Run: headless pygame with SDL's dummy video driver; simulated clock (each Clock.tick advances the game by its frame time, no real sleeping); random seed 0; keys injected as events and as key.get_pressed() state; no mouse input.
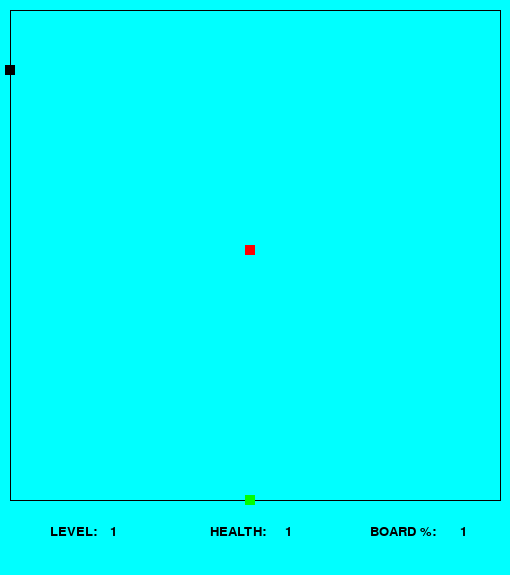
Frame 1 of 4 · flips 1–60 · no input
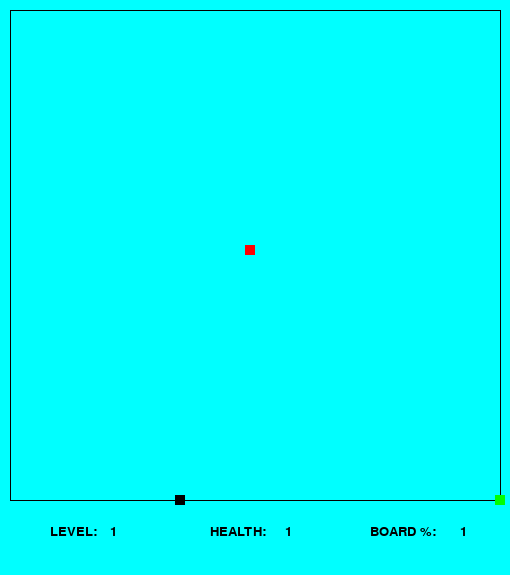
Frame 2 of 4 · flips 61–180 · tapped SPACE, RETURN · held RIGHT (→), D
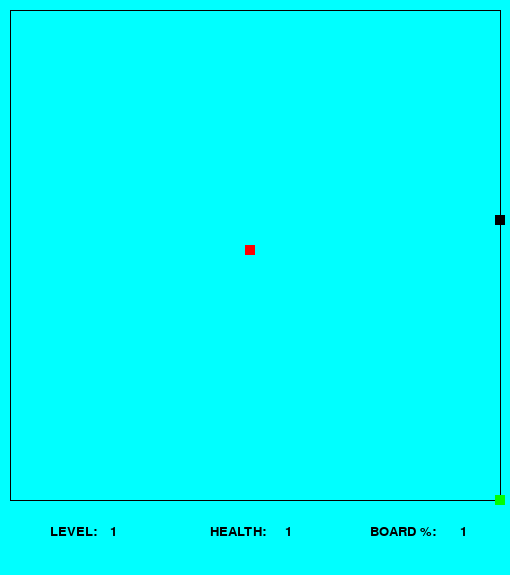
Frame 3 of 4 · flips 181–300 · held DOWN (↓), S
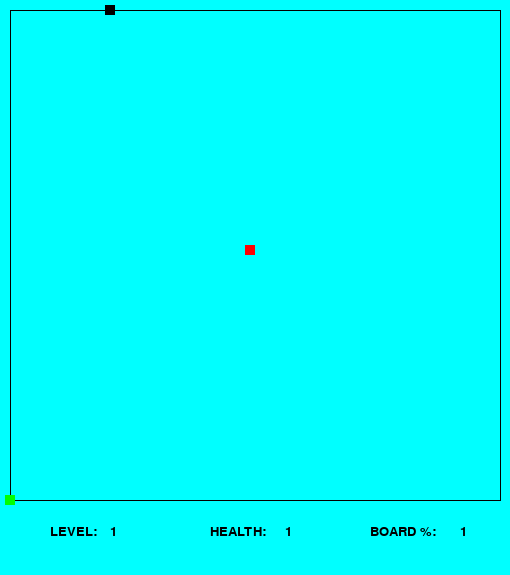
Frame 4 of 4 · flips 301–420 · held LEFT (←), A, UP (↑), W

The pygame program that drew these frames:

import pygame
import sys
from pygame.locals import *
from random import randrange

pygame.init()

"""Sets size of window, can be changed later"""
screen = pygame.display.set_mode((510, 575))
temp = 1
pygame.display.set_caption('Qix')
clock = pygame.time.Clock()
font = pygame.font.SysFont('arial', 20)


"""Some placeholder colours to be used later"""
BLACK = (0, 0, 0)
WHITE = (255, 255, 255)
RED = (255, 0, 0)
GREEN = (0, 255, 0)
BLUE = (0, 0, 255)
AQUA = (0, 255, 255)
LevelText1 = font.render('LEVEL: ', True, BLACK)
LevelText2 = font.render(str(temp), True, BLACK)
HealthText1 = font.render('HEALTH: ', True, BLACK)
HealthText2 = font.render(str(temp), True, BLACK)
CompletionText1 = font.render('BOARD %: ', True, BLACK)
CompletionText2 = font.render(str(temp), True, BLACK)

screen.fill(AQUA)
playerSurf = pygame.Surface((510, 510))
playerSurf.fill(AQUA)
"""
You can increment these with maxWidth and height to draw the original border
Replace:
775 with (maxHeight - 25)
575 with (maxWidth - 25)
and 25 should be able to stay the same although I haven't tested it yet
"""



pygame.draw.rect(screen, BLACK, (255, 505, 10, 10))
x = 255
y = 505
speed = 5
running = True
direction = None

UP = 1
DOWN = -1
LEFT = 2
RIGHT = -2

FAIL = 0
PASS = 1
NONE = 2
QIX = 3
SPARX = 4


class Player:
    def __init__(self, life, speed, board):
        self.life = life
        self.speed = speed
        self.x = 250
        self.y = 500
        self.rect = pygame.Rect(self.x, self.y, 10, 10)
        self.rect.center = (self.x, self.y)
        self.location = board.curr
        self.atCorner = False
        self.isPush = False
        self.pushNodes = []
        self.immunity = 0

    def move(self, direction, board):
        if self.isPush is True:
            if self.pushNodes[-1].orientation == direction:
                if direction == UP:
                    self.y -= self.speed
                elif direction == DOWN:
                    self.y += self.speed
                elif direction == LEFT:
                    self.x -= self.speed
                elif direction == RIGHT:
                    self.x += self.speed
            elif self.pushNodes[-1].orientation != direction * -1:
                if direction == RIGHT:
                    self.pushNodes.append(Node(self.x, self.y, RIGHT))
                    self.x += self.speed
                elif direction == LEFT:
                    self.pushNodes.append(Node(self.x, self.y, LEFT))
                    self.x -= self.speed
                elif direction == UP:
                    self.pushNodes.append(Node(self.x, self.y, UP))
                    self.y -= self.speed
                elif direction == DOWN:
                    self.pushNodes.append(Node(self.x, self.y, DOWN))
                    self.y += self.speed
                self.pushNodes[-1].prev = self.pushNodes[-2]
                self.pushNodes[-2].next = self.pushNodes[-1]
                self.pushNodes[-2].updateRect()
        elif self.atCorner is False:
            if direction == LEFT and (self.location.orientation == LEFT or self.location.orientation == RIGHT):
                if self.location.orientation == LEFT and self.x - self.speed <= self.location.next.x:
                    self.x = self.location.next.x
                    self.atCorner = True
                elif self.location.orientation == RIGHT and self.x - self.speed <= self.location.x:
                    self.x = self.location.x
                    self.atCorner = True
                else:
                    self.x -= self.speed
            elif direction == RIGHT and (self.location.orientation == LEFT or self.location.orientation == RIGHT):
                if self.location.orientation == LEFT and self.x + self.speed >= self.location.x:
                    self.x = self.location.x
                    self.atCorner = True
                elif self.location.orientation == RIGHT and self.x + self.speed >= self.location.next.x:
                    self.x = self.location.next.x
                    self.atCorner = True
                else:
                    self.x += self.speed

            elif direction == UP and (self.location.orientation == UP or self.location.orientation == DOWN):
                if self.location.orientation == UP and self.y - self.speed <= self.location.next.y:
                    self.y = self.location.next.y
                    self.atCorner = True

                elif self.location.orientation == DOWN and self.y - self.speed <= self.location.y:
                    self.y = self.location.y
                    self.atCorner = True

                else:
                    self.y -= self.speed

            elif direction == DOWN and (self.location.orientation == UP or self.location.orientation == DOWN):
                if self.location.orientation == UP and self.y + self.speed >= self.location.y:
                    self.y = self.location.y
                    self.atCorner = True

                elif self.location.orientation == DOWN and self.y + self.speed >= self.location.next.y:
                    self.y = self.location.next.y
                    self.atCorner = True

                else:
                    self.y += self.speed
        else:
            if direction == UP:
                if self.location.next.x == self.x and self.location.next.orientation == UP:
                    self.location = self.location.next
                    board.curr = board.curr.next
                    self.y -= self.speed
                    self.atCorner = False
                elif self.location.prev.x == self.x and self.location.prev.orientation == DOWN:
                    self.location = self.location.prev
                    self.y -= self.speed
                    board.curr = board.curr.prev
                    self.atCorner = False
                elif self.location.x == self.x and self.location.y == self.y and self.location.orientation == UP:
                    self.y -= self.speed
                    self.atCorner = False
                elif self.location.next.x == self.x and self.location.next.y == self.y and self.location.orientation == DOWN:
                    self.y -= self.speed
                    self.atCorner = False

            elif direction == DOWN:
                if self.location.next.x == self.x and self.location.next.orientation == DOWN:
                    self.location = self.location.next
                    self.y += self.speed
                    board.curr = board.curr.next
                    self.atCorner = False
                elif self.location.prev.x == self.x and self.location.prev.orientation == UP:
                    self.location = self.location.prev
                    self.y += self.speed
                    board.curr = board.curr.prev
                    self.atCorner = False
                elif self.location.x == self.x and self.location.y == self.y and self.location.orientation == DOWN:
                    self.y += self.speed
                    self.atCorner = False
                elif self.location.next.x == self.x and self.location.next.y == self.y and self.location.orientation == UP:
                    self.y += self.speed
                    self.atCorner = False

            elif direction == LEFT:
                if self.location.next.y == self.y and self.location.next.orientation == LEFT:
                    self.location = self.location.next
                    self.x -= self.speed
                    board.curr = board.curr.next
                    self.atCorner = False
                elif self.location.prev.y == self.y and self.location.prev.orientation == RIGHT:
                    self.location = self.location.prev
                    self.x -= self.speed
                    board.curr = board.curr.prev
                    self.atCorner = False
                elif self.location.x == self.x and self.location.y == self.y and self.location.orientation == LEFT:
                    self.x -= self.speed
                    self.atCorner = False
                elif self.location.next.x == self.x and self.location.next.y == self.y and self.location.orientation == RIGHT:
                    self.x -= self.speed
                    self.atCorner = False

            elif direction == RIGHT:
                if self.location.next.y == self.y and self.location.next.orientation == RIGHT:
                    self.location = self.location.next
                    self.x += self.speed
                    board.curr = board.curr.next
                    self.atCorner = False
                elif self.location.prev.y == self.y and self.location.prev.orientation == LEFT:
                    self.location = self.location.prev
                    self.x += self.speed
                    board.curr = board.curr.prev
                    self.atCorner = False
                elif self.location.x == self.x and self.location.y == self.y and self.location.orientation == RIGHT:
                    self.x += self.speed
                    self.atCorner = False
                elif self.location.next.x == self.x and self.location.next.y == self.y and self.location.orientation == LEFT:
                    self.x += self.speed
                    self.atCorner = False
        self.moveHitbox()

    def moveHitbox(self):
        self.rect.x = self.x
        self.rect.y = self.y
        self.rect.center = (self.x, self.y)

    def getHitbox(self):
        return self.rect

    def makePush(self):
        if self.isPush is not True and self.atCorner is not True:
            self.isPush = True
            if self.location.orientation == RIGHT:
                self.pushNodes.append(Node(self.x, self.y, UP))
                self.y -= self.speed
            elif self.location.orientation == LEFT:
                self.pushNodes.append(Node(self.x, self.y, DOWN))
                self.y += self.speed
            elif self.location.orientation == UP:
                self.pushNodes.append(Node(self.x, self.y, LEFT))
                self.x -= self.speed
            elif self.location.orientation == DOWN:
                self.pushNodes.append(Node(self.x, self.y, RIGHT))
                self.x += self.speed
            self.moveHitbox()

    def endPush(self):
        self.isPush = False
        board.fillArea(self.pushNodes)
        self.pushNodes = []

    def checkCollision(self, qix, sparxList, board):
        if self.rect.colliderect(qix.rect):
            return QIX
        for i in sparxList:
            if self.pushNodes[0].x == i.x and self.pushNodes[0].y == i.y:
                return SPARX
        for i in self.pushNodes:
            if i.rect is not None and i.rect.collidepoint(self.rect.center):
                return FAIL
        current = board.curr
        firstNode = current
        while current.next is not firstNode:
            if current.rect.collidepoint(self.rect.center):
                self.pushNodes.append(Node(self.x, self.y, current.getOrientation()))
                board.addPush(self.pushNodes, current)
                self.location = board.curr
                self.atCorner = True
                return PASS
            current = current.next
            if current.rect.collidepoint(self.rect.center):
                self.pushNodes.append(Node(self.x, self.y, current.getOrientation()))
                board.addPush(self.pushNodes, current)
                self.location = board.curr
                self.atCorner = True
                return PASS
        return NONE

    def checkImmunity(self):
        if self.immunity > 0:
            self.immunity -= 1

    def resetPush(self, damage):
        self.x = self.pushNodes[0].getx()
        self.y = self.pushNodes[0].gety()
        self.moveHitbox()
        self.isPush = False
        self.pushNodes = []
        self.life -= damage
        self.immunity = 300


class Qix:
    def __init__(self, speed, board, damage):
        self.speed = speed
        self.damage = damage
        self.x = 250
        self.y = 250
        self.location = board.curr
        self.rect = pygame.Rect(self.x, self.y, 10, 10)
        self.rect.center = (self.x, self.y)

    def getHitbox(self):
        return self.rect

    def getDamage(self):
        return self.damage

    def move(self):
        dir = self.getDirection()
        '''
        0 = UP
        1 = DOWN
        2 = LEFT
        3 = RIGHT'''
        if dir == 0:
            self.y -= self.speed
        elif dir == 1:
            self.y += self.speed
        elif dir == 2:
            self.x -= self.speed
        elif dir == 3:
            self.x += self.speed


    def getDirection(self):
        num = randrange(4)
        return num

    def moveHitbox(self):
        self.rect.x = self.x
        self.rect.y = self.y
        self.rect.center = (self.x, self.y)


class Sparx:
    def __init__(self, speed, board, damage):
        self.speed = speed
        self.damage = damage
        self.x = 250
        self.y = 10
        self.location = board.curr.next.next
        self.rect = pygame.Rect(self.x, self.y, 10, 10)
        self.rect.center = (self.x, self.y)

    def getHitbox(self):
        return self.rect

    def getDamage(self):
        return self.damage

    def moveHitbox(self):
        self.rect.x = self.x
        self.rect.y = self.y
        self.rect.center = (self.x, self.y)

    def moveCircle(self):
        if self.x == self.location.next.x and self.y == self.location.next.y:
            self.location = self.location.next
        if self.location.orientation == UP:
            self.y -= self.speed
        elif self.location.orientation == DOWN:
            self.y += self.speed 
        elif self.location.orientation == LEFT:
            self.x -= self.speed
        elif self.location.orientation == RIGHT:
            self.x += self.speed 
        self.moveHitbox()


class Node:
    def __init__(self, x, y, orientation):
        self.x = x
        self.y = y
        self.next = None
        self.prev = None
        self.orientation = orientation
        self.rect = None

    def getx(self):
        return self.x

    def gety(self):
        return self.y

    def getOrientation(self):
        return self.orientation

    def getHitbox(self):
        return self.rect

    def updateRect(self):
        if self.next is not None:
            if self.orientation == DOWN or self.orientation == RIGHT:
                self.rect = pygame.Rect(self.x, self.y, self.next.x - self.x + 1, self.next.y - self.y + 1)
            else:
                self.rect = pygame.Rect(self.next.x, self.next.y, self.x - self.next.x + 1, self.y - self.next.y + 1)


def findAreaList(listNodes):
    sum1 = 0
    sum2 = 0
    for i in range(len(listNodes) - 1):
        sum1 += listNodes[i].x * listNodes[i + 1].y
        sum2 += listNodes[i].y * listNodes[i + 1].x
    return (sum1 - sum2) / 2


class Board:
    def __init__(self):
        startingNodes = [Node(10, 500, RIGHT), Node(500, 500, UP), Node(500, 10, LEFT), Node(10, 10, DOWN)]
        startingNodes[0].prev = startingNodes[-1]
        startingNodes[-1].prev = startingNodes[-2]
        startingNodes[0].next = startingNodes[1]
        startingNodes[-1].next = startingNodes[0]
        for x in range(1, len(startingNodes) - 1):
            startingNodes[x].prev = startingNodes[x - 1]
            startingNodes[x].next = startingNodes[x + 1]
        self.curr = startingNodes[0]
        self.startingArea = self.getArea()

    def addPush(self, nodes, nodeBefore):
        nodes.reverse()
        current = self.curr
        tempList = []
        tempList.append(nodes[0])
        while current is not nodeBefore:
            current = current.next
            tempList.append(current)
        nodes.reverse()
        tempList.extend(nodes)
        sameLineBefore = False
        if self.curr is nodeBefore:
            if self.curr.orientation == RIGHT and nodes[-1].x < nodes[0].x:
                sameLineBefore = True
            elif self.curr.orientation == LEFT and nodes[-1].x > nodes[0].x:
                sameLineBefore = True
            elif self.curr.orientation == UP and nodes[-1].y > nodes[0].y:
                sameLineBefore = True
            elif self.curr.orientation == DOWN and nodes[-1].y < nodes[0].y:
                sameLineBefore = True

        if findAreaList(tempList) >= self.getArea() / 2 and sameLineBefore is not True:
            nodes[0].prev = self.curr
            nodes[-2].next = nodes[-1]
            nodes[-1].prev = nodes[-2]
            nodes[-1].next = current.next
            nodes[-1].next.prev = nodes[-1]
            self.curr.next = nodes[0]
            self.curr = nodes[-1]
        else:
            for x in range(len(nodes)-1,0,-1):
                nodes[x].orientation = nodes[x-1].orientation * -1
            nodes[0].orientation = self.curr.orientation
            nodes[0].next = self.curr.next
            nodes[0].prev = nodes[1]
            for x in range(1, len(nodes) - 1):
                nodes[x].prev = nodes[x+1]
                nodes[x].next = nodes[x-1]
            current.next = nodes[-1]
            nodes[-1].prev = current
            nodes[-1].next = nodes[-2]
            self.curr = nodes[-1]

    def getArea(self):
        current = self.curr
        firstNode = current
        sum1 = 0
        sum2 = 0
        current = current.next
        sum1 += firstNode.x * current.y
        sum2 += firstNode.y * current.x
        while current is not firstNode:
            sum1 += current.x * current.next.y
            sum2 += current.y * current.next.x
            current = current.next
        return (sum1 - sum2) / 2

    def checkWin(self, percent):
        if self.getArea() <= ((percent / 100) * self.startingArea):
            return True
        else:
            return False
    def getPoint(self, nodes):
        point = (0,0)
        for i in range(0, len(nodes)-1):
            if nodes[i].getOrientation() != nodes[i + 1].getOrientation():
                if nodes[i].getOrientation() == UP:
                    if nodes[i+1].getOrientation() == LEFT:
                        point = (nodes[i+1].getx() - 1, nodes[i+1].gety() + 1)
                        return point
                    elif nodes[i+1].getOrientation() == RIGHT:
                        point = (nodes[i + 1].getx() + 1, nodes[i + 1].gety() + 1)
                        return point
                elif nodes[i].getOrientation() == DOWN:
                    if nodes[i+1].getOrientation() == LEFT:
                        point = (nodes[i + 1].getx() - 1, nodes[i + 1].gety() - 1)
                        return point
                    elif nodes[i+1].getOrientation() == RIGHT:
                        point = (nodes[i + 1].getx() + 1, nodes[i + 1].gety() - 1)
                        return point
                elif nodes[i].getOrientation() == LEFT:
                    if nodes[i+1].getOrientation() == UP:
                        point = (nodes[i + 1].getx() + 1, nodes[i + 1].gety() - 1)
                        return point
                    elif nodes[i+1].getOrientation() == DOWN:
                        point = (nodes[i + 1].getx() + 1, nodes[i + 1].gety() + 1)
                        return point
                elif nodes[i].getOrientation() == RIGHT:
                    if nodes[i+1].getOrientation() == UP:
                        point = (nodes[i + 1].getx() - 1, nodes[i + 1].gety() - 1)
                        return point
                    elif nodes[i+1].getOrientation() == DOWN:
                        point = (nodes[i + 1].getx() - 1, nodes[i + 1].gety() + 1)
                        return point
        return None

    def fillArea(self, nodes):
        area = []
        startPoint = self.getPoint(nodes)
        if startPoint is not None:
            print(startPoint)
            surfArray = pygame.surfarray.pixels2d(playerSurf)
            currentColour = surfArray[startPoint]
            print(currentColour)
            fillColour = playerSurf.map_rgb(BLACK)
            area.append(startPoint)
            while len(area) > 0:
                posX, posY = area.pop()
                try:
                    if surfArray[posX, posY] != currentColour:
                        continue
                except IndexError:
                    continue
                surfArray[posX, posY] = fillColour
                area.append((posX + 1, posY))
                area.append((posX - 1, posY))
                area.append((posX, posY + 1))
                area.append((posX, posY - 1))
            pygame.surfarray.blit_array(playerSurf, surfArray)

def drawBoard(board):
    current = board.curr
    firstNode = current
    while current.next is not firstNode:
        current.updateRect()
        pygame.draw.rect(screen, BLACK, current.rect)
        current = current.next
    current.updateRect()
    pygame.draw.line(screen, BLACK, (500, 10), (500, 500), 1)
    pygame.draw.line(screen, BLACK, (10, 10), (10, 500), 1)
    pygame.draw.line(screen, BLACK, (10, 500), (500, 500), 1)
    pygame.draw.line(screen, BLACK, (10, 10), (500, 10), 1)
    pygame.draw.line(playerSurf, BLACK, (500, 10), (500, 500), 1)
    pygame.draw.line(playerSurf, BLACK, (10, 10), (10, 500), 1)
    pygame.draw.line(playerSurf, BLACK, (10, 500), (500, 500), 1)
    pygame.draw.line(playerSurf, BLACK, (10, 10), (500, 10), 1)
    pygame.draw.rect(screen, BLACK, current.rect)
    pygame.draw.rect(playerSurf, BLACK, current.rect)


def drawObjects(player, qix, sparxLists):
    pygame.draw.rect(screen, GREEN, player.rect)
    pygame.draw.rect(screen, RED, qix.rect)
    for i in sparxLists:
        pygame.draw.rect(screen, BLACK, i.rect)


def drawPush(player):
    for i in player.pushNodes:
        if i.getHitbox() is not None:
            pygame.draw.rect(screen, BLACK, i.rect)
        elif i.getOrientation() == DOWN or i.getOrientation() == RIGHT:
            pygame.draw.rect(screen, BLACK, (i.getx(), i.gety(), player.x - i.getx() + 1, player.y - i.gety() + 1))
        else:
            pygame.draw.rect(screen, BLACK, (player.x, player.y, i.getx() - player.x + 1, i.gety() - player.y + 1))

def dupeDrawPush(player):
    for i in player.pushNodes:
        if i.getHitbox() is not None:
            pygame.draw.rect(playerSurf, BLACK, i.rect)
        elif i.getOrientation() == DOWN or i.getOrientation() == RIGHT:
            pygame.draw.rect(playerSurf, BLACK, (i.getx(), i.gety(), player.x - i.getx() + 1, player.y - i.gety() + 1))
        else:
            pygame.draw.rect(playerSurf, BLACK, (player.x, player.y, i.getx() - player.x + 1, i.gety() - player.y + 1))

board = Board()
qix = Qix(5, board, 1)
sparx1 = Sparx(5, board, 1)
sparxList = [sparx1]
player = Player(10, 5, board)
while running:
    for event in pygame.event.get():
        if event.type == QUIT:
            running = False
            pygame.quit()
            sys.exit()
    # draw the board
    keys = pygame.key.get_pressed()

    direction = None
    if keys[pygame.K_LEFT] or keys[pygame.K_a]:
        player.move(LEFT, board)
    elif keys[pygame.K_RIGHT] or keys[pygame.K_d]:
        player.move(RIGHT, board)
    elif keys[pygame.K_UP] or keys[pygame.K_w]:
        player.move(UP, board)
    elif keys[pygame.K_DOWN] or keys[pygame.K_s]:
        player.move(DOWN, board)
    elif keys[pygame.K_SPACE]:
        player.makePush()

    '''screen = pygame.Surface.copy(screen)'''
    clock.tick(40)
    qix.move()
    screen.fill(AQUA)
    screen.blit(playerSurf, (0, 0))
    LevelText2 = font.render(str(temp), True, BLACK)
    HealthText2 = font.render(str(temp), True, BLACK)
    CompletionText2 = font.render(str(temp), True, BLACK)
    screen.blit(LevelText1, (50, 525))
    screen.blit(LevelText2, (110, 525))
    screen.blit(HealthText1, (210, 525))
    screen.blit(HealthText2, (285, 525))
    screen.blit(CompletionText1, (370, 525))
    screen.blit(CompletionText2, (460, 525))
    drawBoard(board)
    if player.isPush is True:
        drawPush(player)
        check = player.checkCollision(qix, sparxList, board)
        if check != NONE:
            screen.fill(AQUA)
            if check == PASS:
                dupeDrawPush(player)
                player.endPush()
            elif check == QIX:
                player.resetPush(qix.getDamage())
            elif check == SPARX:
                player.resetPush(sparx1.getDamage())
            elif check == FAIL:
                player.resetPush(0)
    sparx1.moveCircle()
    drawObjects(player, qix, sparxList)
    pygame.display.update()
